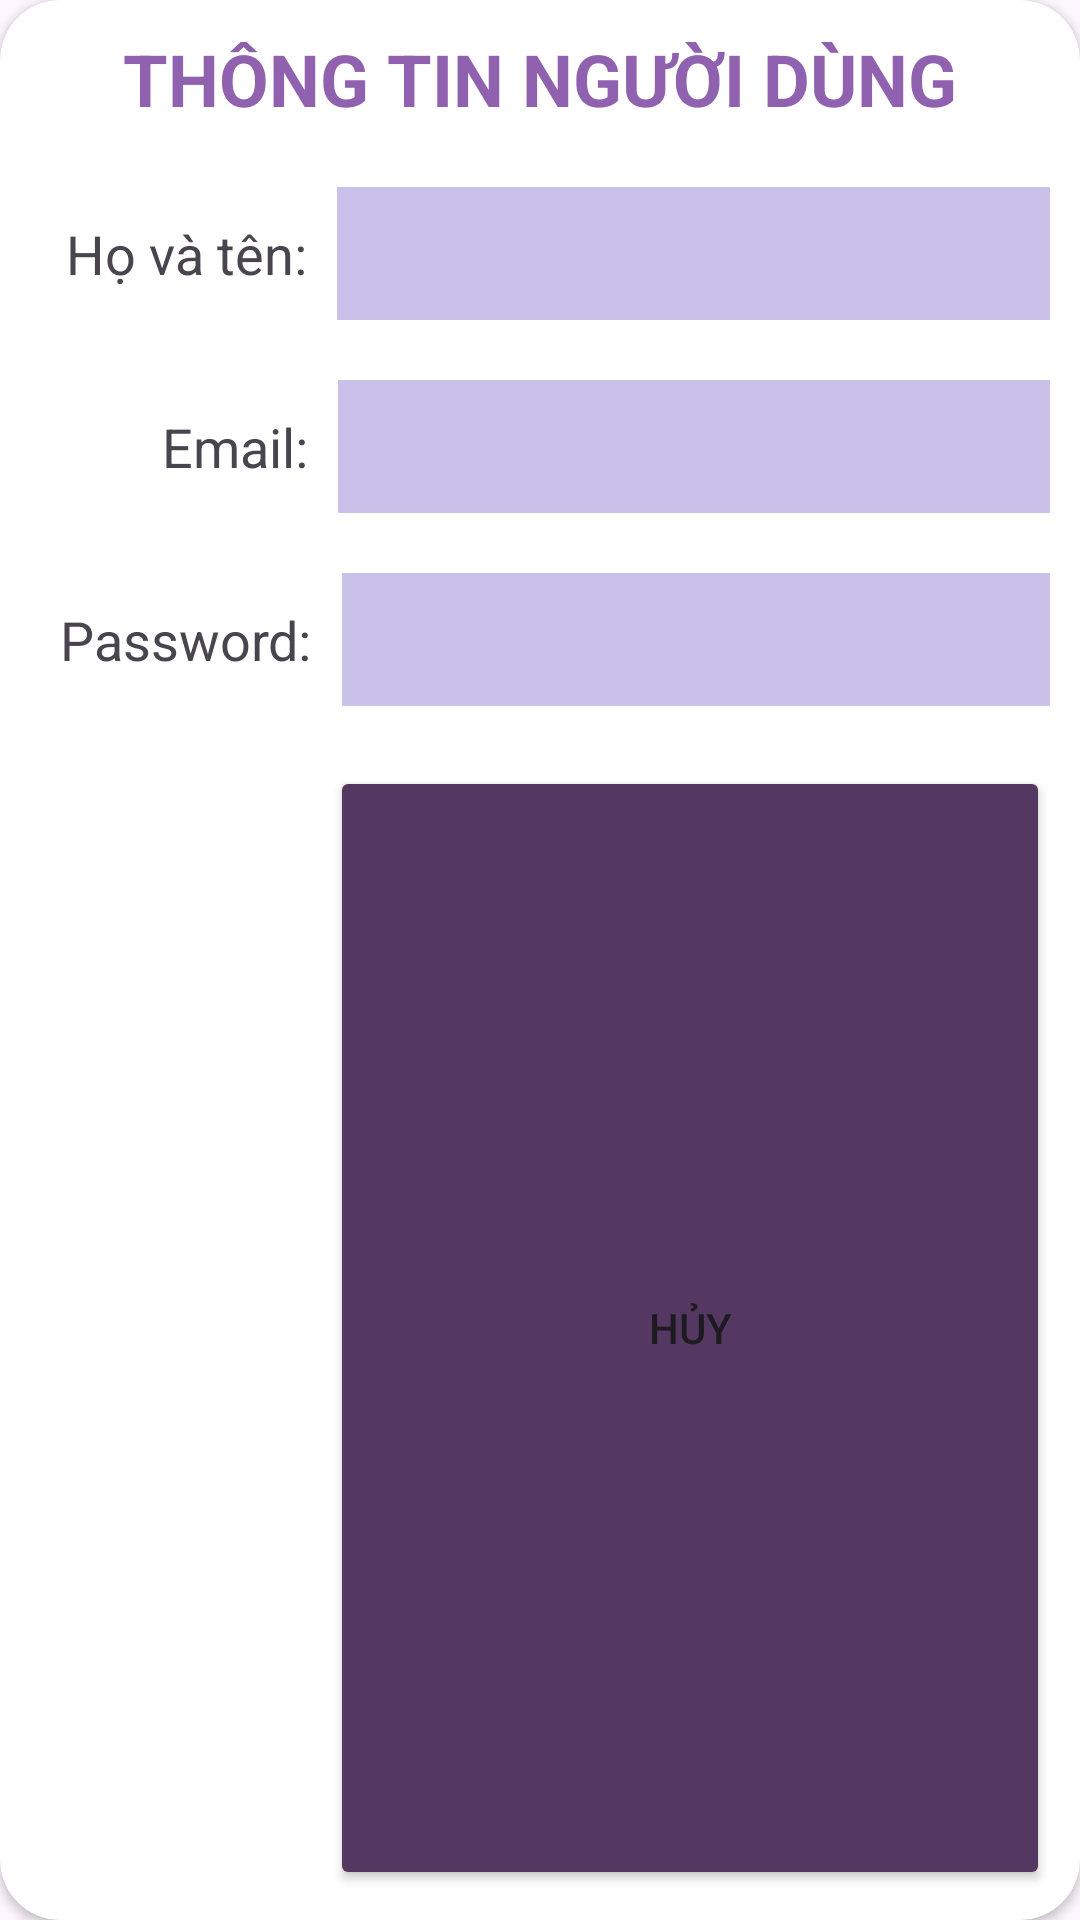

The Android layout XML behind this screen, and the referenced resources:
<!-- AndroidManifest.xml: application theme Theme.LearningToolsManager -->
<!-- res/layout/dialog_user_detail.xml -->
<?xml version="1.0" encoding="utf-8"?>
<androidx.cardview.widget.CardView xmlns:android="http://schemas.android.com/apk/res/android"
    xmlns:app="http://schemas.android.com/apk/res-auto"
    android:layout_width="match_parent"
    android:layout_height="wrap_content"
    app:cardCornerRadius="20dp">

    <LinearLayout
        android:layout_width="match_parent"
        android:layout_height="match_parent"
        android:orientation="vertical"
        android:padding="10dp">

        <TextView
            android:layout_width="match_parent"
            android:layout_height="wrap_content"
            android:layout_gravity="center"
            android:text="THÔNG TIN NGƯỜI DÙNG"
            android:textAlignment="center"
            android:textColor="#9061AF"
            android:textSize="24sp"
            android:textStyle="bold" />

        <LinearLayout
            android:layout_width="match_parent"
            android:layout_height="wrap_content"
            android:layout_marginTop="20dp"
            android:orientation="horizontal">

            <TextView
                android:layout_width="wrap_content"
                android:layout_height="wrap_content"
                android:layout_marginStart="2dp"
                android:padding="10dp"
                android:text="Họ và tên:"
                android:textSize="18sp" />

            <TextView
                android:id="@+id/txtFullname"
                android:layout_width="match_parent"
                android:layout_height="wrap_content"
                android:background="@color/material_dynamic_tertiary80"
                android:inputType="text"
                android:paddingStart="10dp"
                android:paddingTop="10dp"
                android:paddingBottom="10dp"
                android:textSize="18sp" />
        </LinearLayout>

        <LinearLayout
            android:layout_width="match_parent"
            android:layout_height="wrap_content"
            android:layout_marginTop="20dp"
            android:orientation="horizontal">

            <TextView
                android:layout_width="wrap_content"
                android:layout_height="wrap_content"
                android:layout_marginStart="34dp"
                android:padding="10dp"
                android:text="Email:"
                android:textSize="18sp" />

            <TextView
                android:id="@+id/txtEmail"
                android:layout_width="match_parent"
                android:layout_height="wrap_content"
                android:background="@color/material_dynamic_tertiary80"
                android:inputType="text"
                android:paddingStart="10dp"
                android:paddingTop="10dp"
                android:paddingBottom="10dp"
                android:textSize="18sp" />
        </LinearLayout>

        <LinearLayout
            android:layout_width="match_parent"
            android:layout_height="wrap_content"
            android:layout_marginTop="20dp"
            android:orientation="horizontal">

            <TextView
                android:layout_width="wrap_content"
                android:layout_height="wrap_content"
                android:padding="10dp"
                android:text="Password:"
                android:textSize="18sp" />

            <TextView
                android:id="@+id/txtPassword"
                android:layout_width="match_parent"
                android:layout_height="wrap_content"
                android:background="@color/material_dynamic_tertiary80"
                android:inputType="text"
                android:paddingStart="10dp"
                android:paddingTop="10dp"
                android:paddingBottom="10dp"
                android:textSize="18sp" />
        </LinearLayout>

        <LinearLayout
            android:layout_width="match_parent"
            android:layout_height="match_parent"
            android:layout_marginTop="20dp"
            android:orientation="horizontal"
            android:weightSum="1">

            <Button
                android:id="@+id/btnCancel"
                android:layout_width="wrap_content"
                android:layout_height="match_parent"
                android:layout_gravity="center"
                android:layout_marginStart="100dp"
                android:layout_weight="1"
                android:backgroundTint="#543861"
                android:text="HỦY" />

        </LinearLayout>
    </LinearLayout>

</androidx.cardview.widget.CardView>
<!-- resources referenced by this layout -->
<resources>
  <style name="Theme.LearningToolsManager" parent="Base.Theme.LearningToolsManager" />
  <style name="Base.Theme.LearningToolsManager" parent="Theme.Material3.DayNight.NoActionBar">
          
          
      </style>
</resources>
